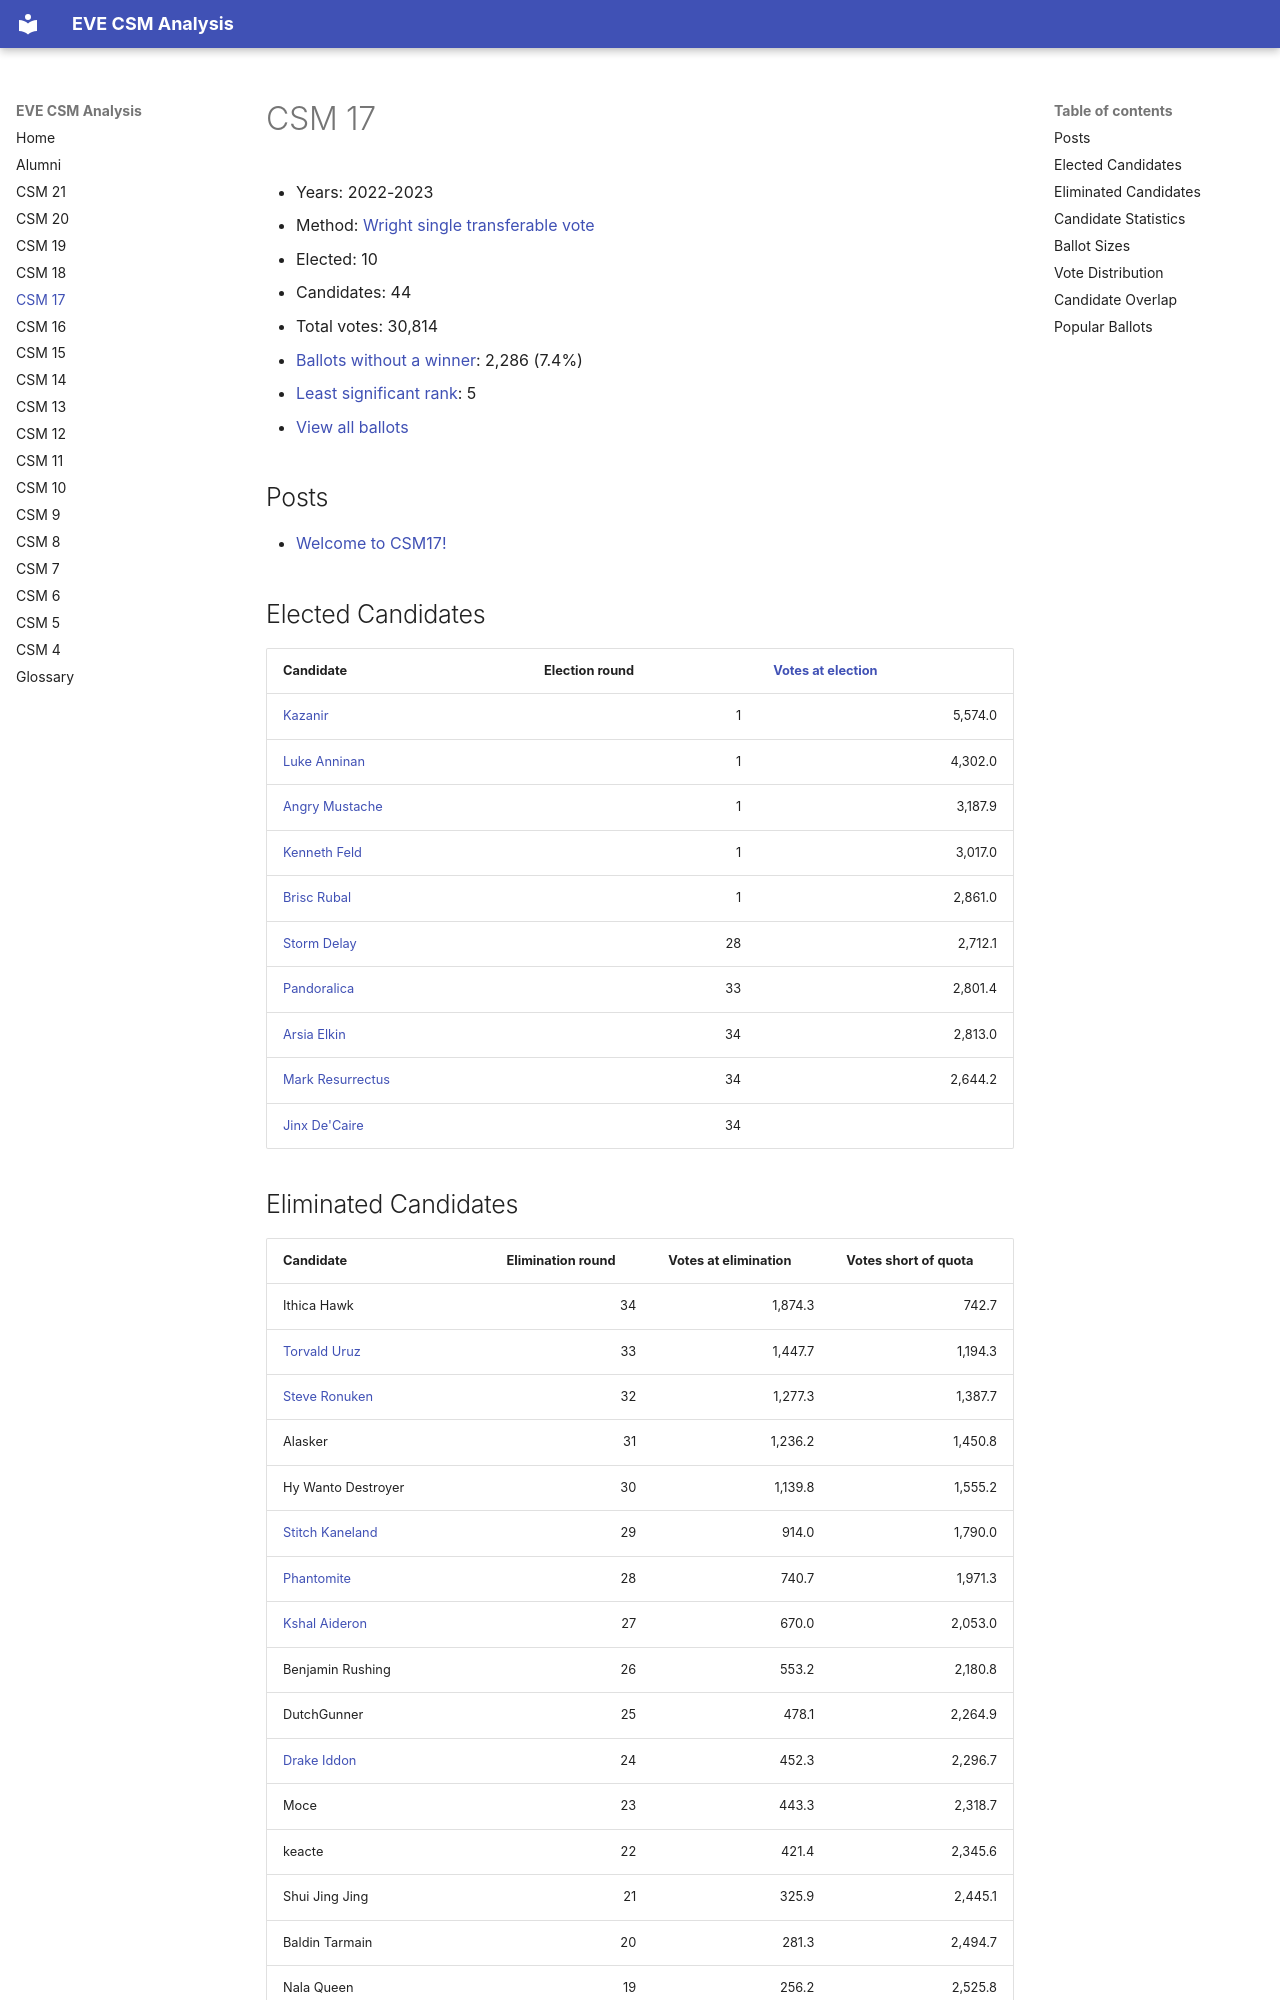

repository: autonomouslogic/eve-csm-analysis · page: csm17/index.html · generator: mkdocs

# CSM 17

* Years: 2022-2023
* Method: [Wright single transferable vote](https://en.wikipedia.org/wiki/Wright_system)
* Elected: 10
* Candidates: 44
* Total votes: 30,814
* [Ballots without a winner](/glossary#ballots-without-a-winner): 2,286 (7.4%)
* [Least significant rank](/glossary#least-significant-rank): 5
* [View all ballots](csm17/ballots.md)


## Posts

* [ Welcome to CSM17! ]( https://www.eveonline.com/news/view/welcome-to-csm17 )



## Elected Candidates

<table>
    <thead>
        <tr>
            <th>Candidate</th>
            <th>Election round</th>
            <th><a href="/glossary#votes-at-election">Votes at election</a></th>
        </tr>
    </thead>
    <tbody>
        
        <tr>
            <td><a href="/alumni/kazanir/">Kazanir</a></td>
            <td style="text-align: right">1</td>
            <td style="text-align: right">5,574.0</td>
        </tr>
        <tr>
            <td><a href="/alumni/luke-anninan/">Luke Anninan</a></td>
            <td style="text-align: right">1</td>
            <td style="text-align: right">4,302.0</td>
        </tr>
        <tr>
            <td><a href="/alumni/angry-mustache/">Angry Mustache</a></td>
            <td style="text-align: right">1</td>
            <td style="text-align: right">3,187.9</td>
        </tr>
        <tr>
            <td><a href="/alumni/kenneth-feld/">Kenneth Feld</a></td>
            <td style="text-align: right">1</td>
            <td style="text-align: right">3,017.0</td>
        </tr>
        <tr>
            <td><a href="/alumni/brisc-rubal/">Brisc Rubal</a></td>
            <td style="text-align: right">1</td>
            <td style="text-align: right">2,861.0</td>
        </tr>
        <tr>
            <td><a href="/alumni/storm-delay/">Storm Delay</a></td>
            <td style="text-align: right">28</td>
            <td style="text-align: right">2,712.1</td>
        </tr>
        <tr>
            <td><a href="/alumni/pandoralica/">Pandoralica</a></td>
            <td style="text-align: right">33</td>
            <td style="text-align: right">2,801.4</td>
        </tr>
        <tr>
            <td><a href="/alumni/arsia-elkin/">Arsia Elkin</a></td>
            <td style="text-align: right">34</td>
            <td style="text-align: right">2,813.0</td>
        </tr>
        <tr>
            <td><a href="/alumni/mark-resurrectus/">Mark Resurrectus</a></td>
            <td style="text-align: right">34</td>
            <td style="text-align: right">2,644.2</td>
        </tr>
        <tr>
            <td><a href="/alumni/jinx-decaire/">Jinx De'Caire</a></td>
            <td style="text-align: right">34</td>
            <td style="text-align: right"></td>
        </tr>
        
        
    </tbody>
</table>
